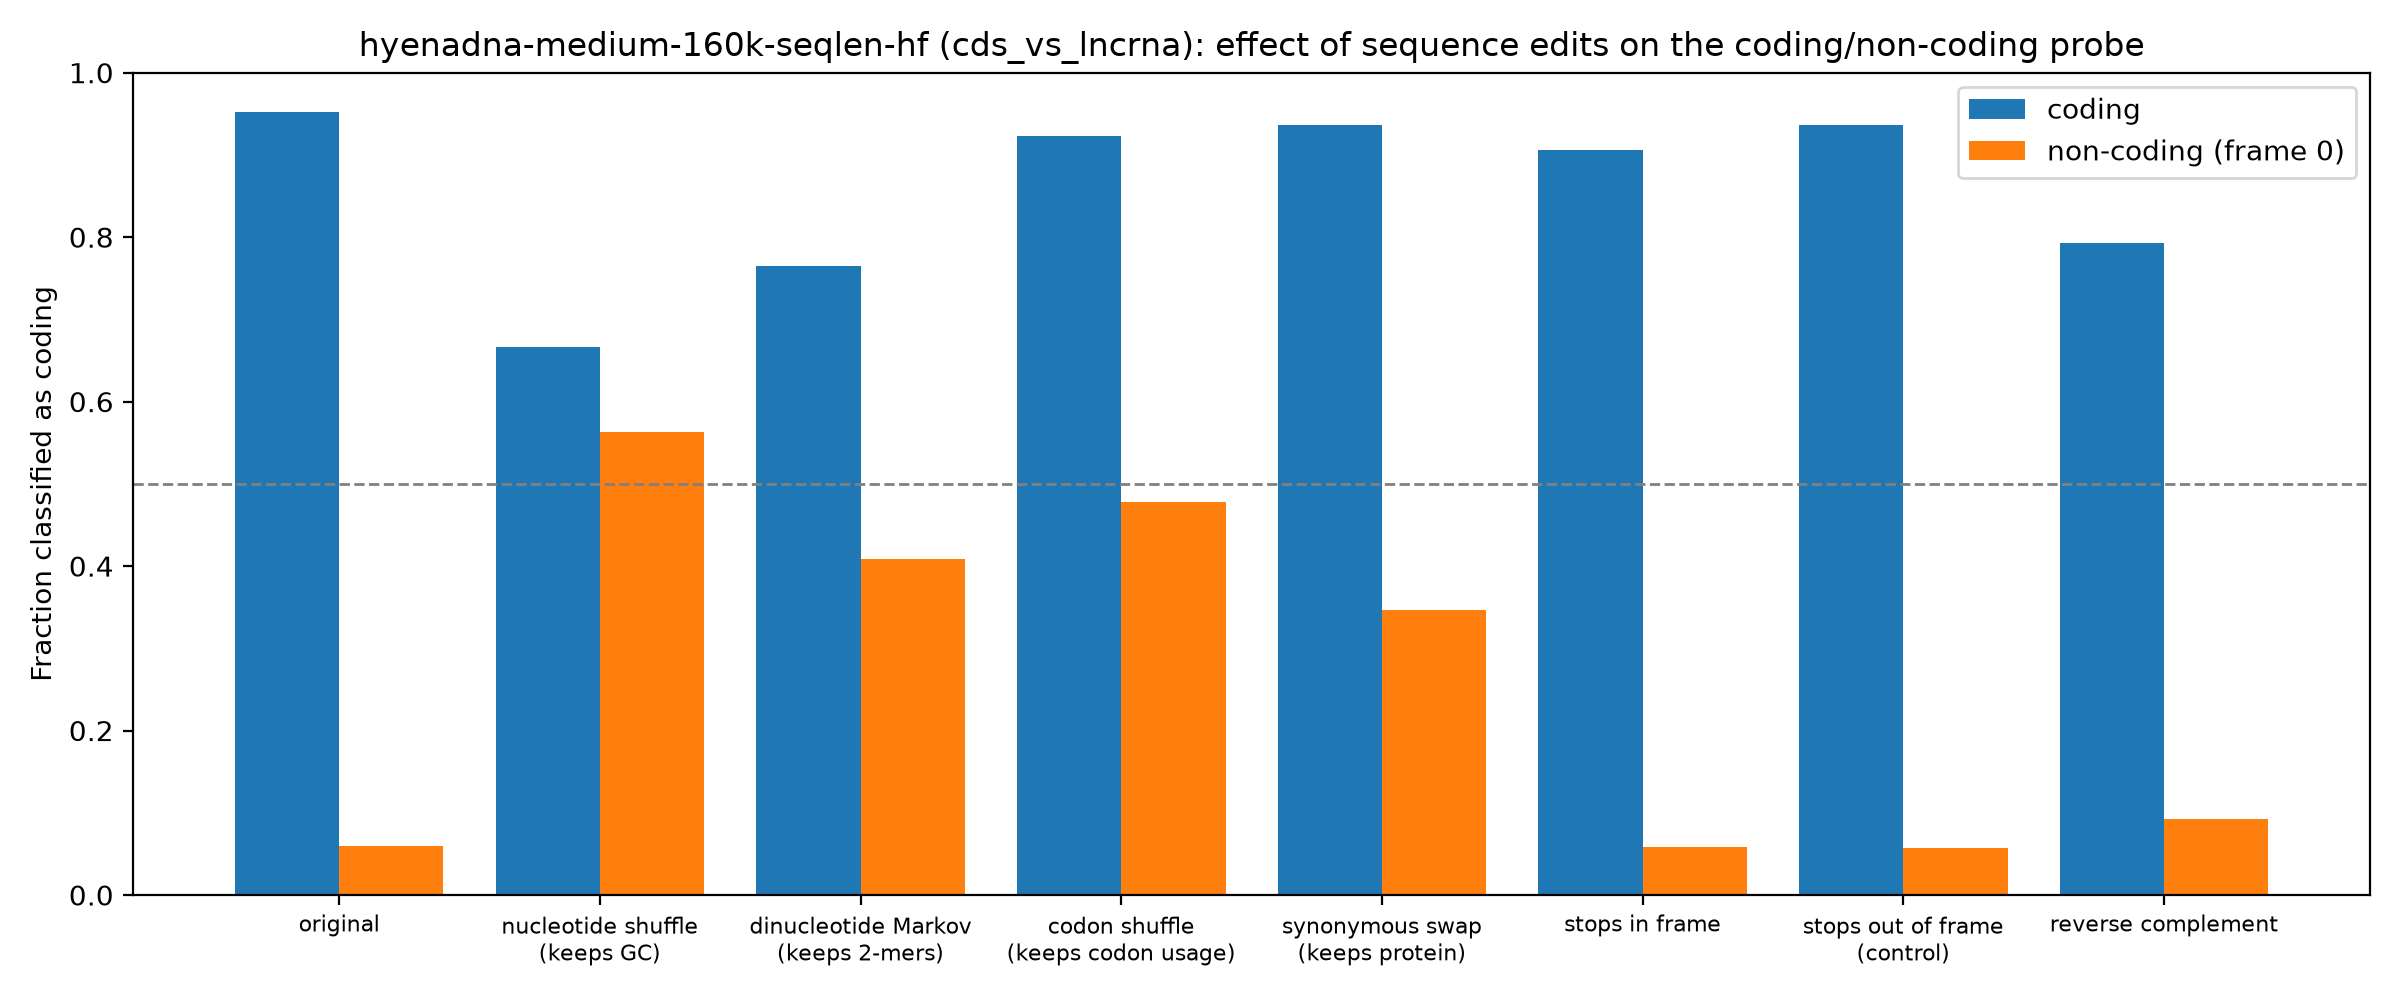

Data behind this chart, as committed beside it:
group, edit, mean_coding_score, frac_called_coding
coding, original, 3.684, 0.9526
coding, nucleotide shuffle (keeps GC), 0.8694, 0.6665
coding, dinucleotide Markov (keeps 2-mers), 1.527, 0.7646
coding, codon shuffle (keeps codon usage), 2.906, 0.9232
coding, synonymous swap (keeps protein), 3.102, 0.9362
coding, stops in frame, 2.713, 0.9063
coding, stops out of frame (control), 3.221, 0.9362
coding, reverse complement, 1.736, 0.7924
non-coding (frame 0), original, -7.931, 0.0595
non-coding (frame 0), nucleotide shuffle (keeps GC), 0.2196, 0.563
non-coding (frame 0), dinucleotide Markov (keeps 2-mers), -0.4429, 0.409
non-coding (frame 0), codon shuffle (keeps codon usage), -0.1746, 0.4785
non-coding (frame 0), synonymous swap (keeps protein), -0.9841, 0.346
non-coding (frame 0), stops in frame, -7.535, 0.058
non-coding (frame 0), stops out of frame (control), -7.54, 0.057
non-coding (frame 0), reverse complement, -7.045, 0.0925
